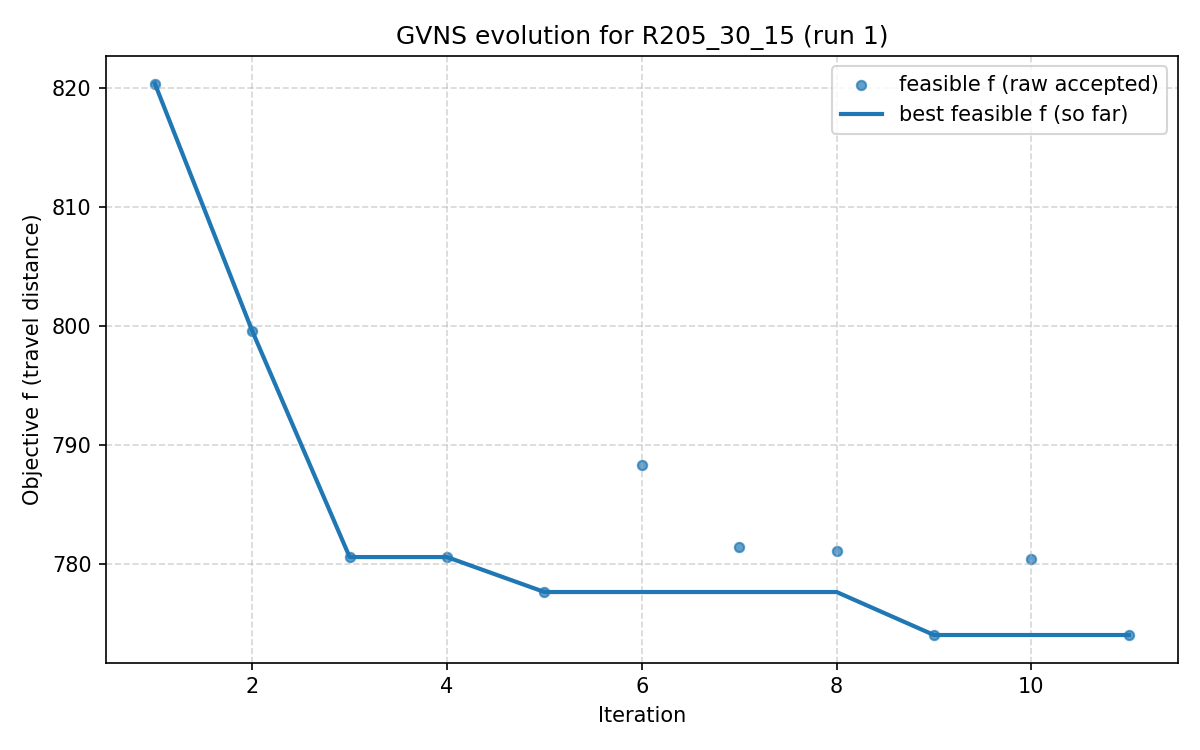

Values plotted in this chart, from the file beside it:
iter, F, f, PenT, PenH, PenS, elapsed
1, 820.4, 820.4, 0.0, 0.0, 0, 9.5367431640625e-07
2, 799.6, 799.6, 0.0, 0.0, 0, 57.42
3, 780.6, 780.6, 0.0, 0.0, 0, 81.29
4, 780.6, 780.6, 0.0, 0.0, 0, 108.1
5, 777.7, 777.7, 0.0, 0.0, 0, 118
6, 788.4, 788.4, 0.0, 0.0, 0, 138.4
7, 781.5, 781.5, 0.0, 0.0, 0, 171
8, 781.1, 781.1, 0.0, 0.0, 0, 213.6
9, 774.1, 774.1, 0.0, 0.0, 0, 250.3
10, 780.4, 780.4, 0.0, 0.0, 0, 288.8
11, 774.1, 774.1, 0.0, 0.0, 0, 318.6
